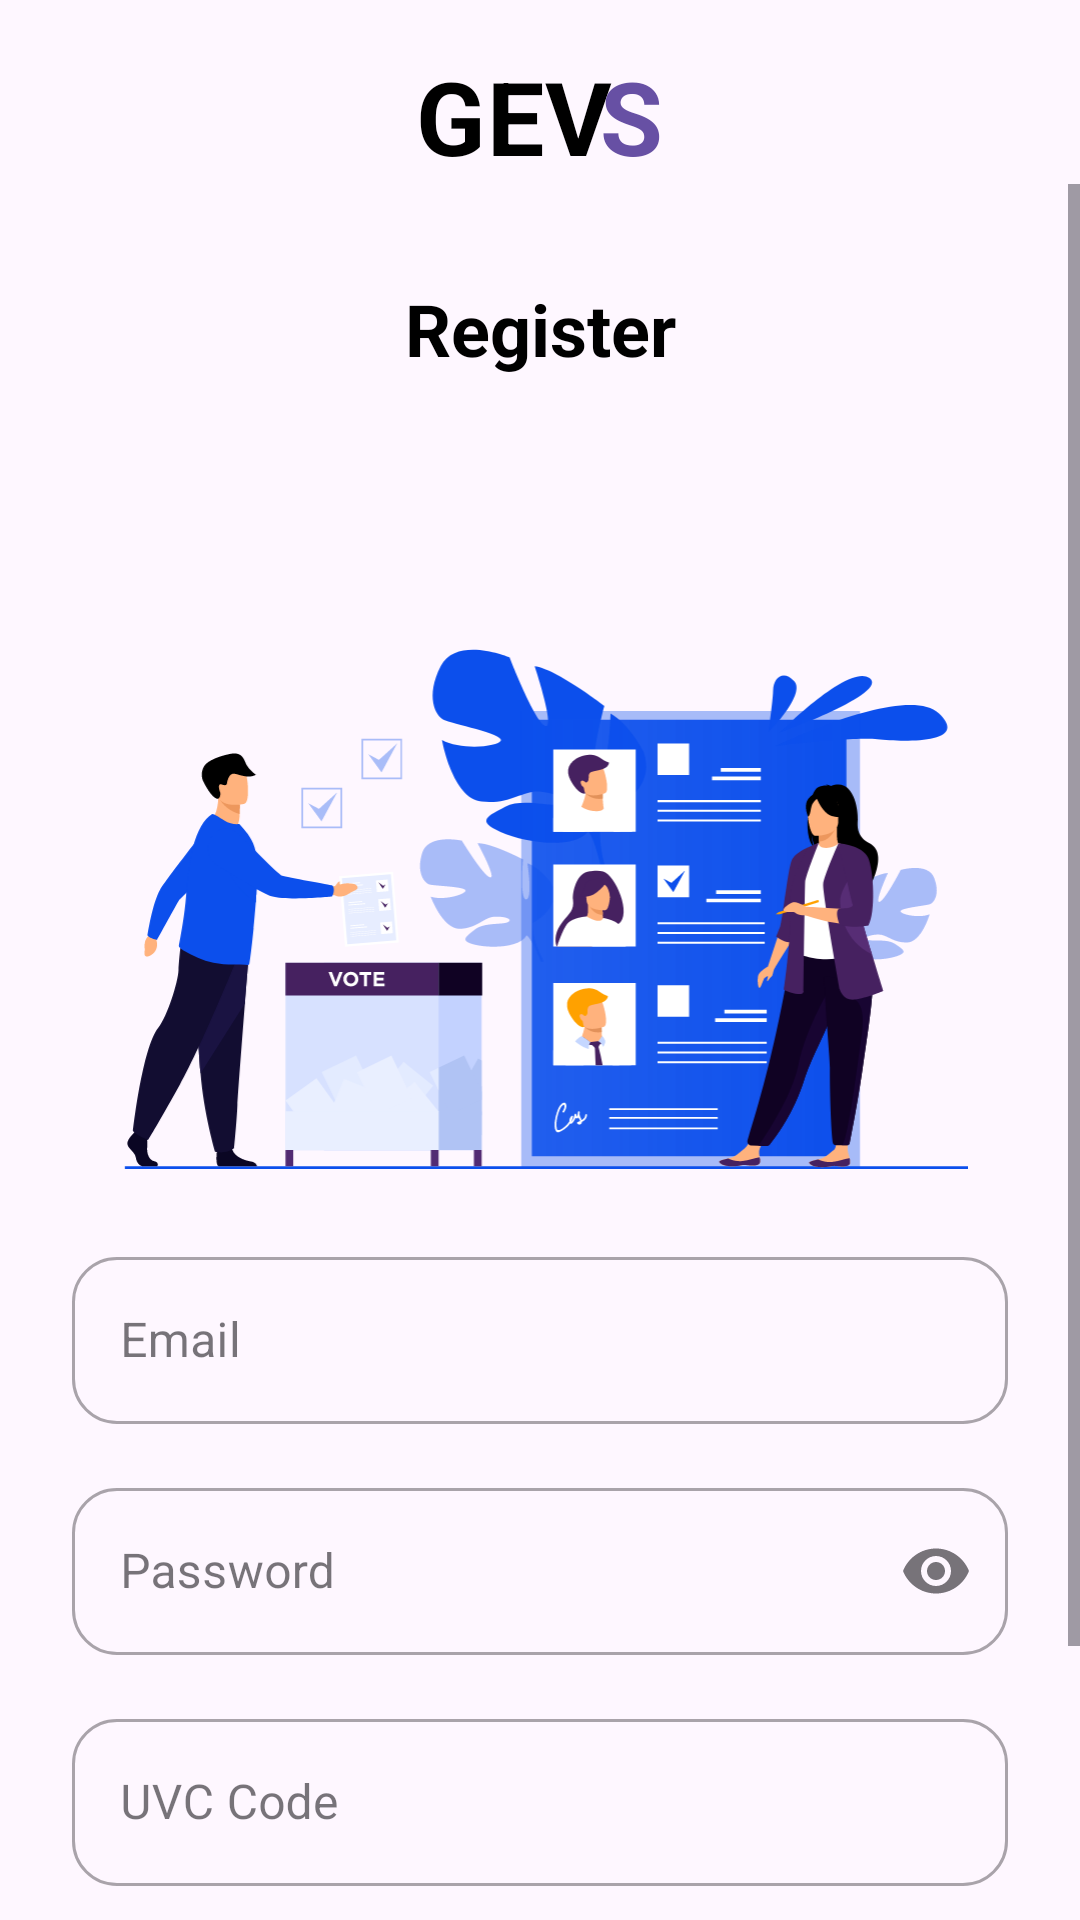

Produce the Android XML layout that renders to this screen, including the resource entries it uses.
<!-- AndroidManifest.xml: application theme Theme.Gevs -->
<!-- res/layout/activity_voter_register_two.xml -->
<?xml version="1.0" encoding="utf-8"?>
<layout xmlns:android="http://schemas.android.com/apk/res/android"
    xmlns:app="http://schemas.android.com/apk/res-auto"
    xmlns:tools="http://schemas.android.com/tools">

    <data>

    </data>

    <androidx.constraintlayout.widget.ConstraintLayout
        android:layout_width="match_parent"
        android:layout_height="match_parent"
        tools:context=".ui.auth.registervoter.VoterRegisterTwoActivity">

        <ImageButton
            android:id="@+id/nav_imageView"
            android:layout_width="wrap_content"
            android:layout_height="wrap_content"
            android:layout_marginStart="34dp"
            android:backgroundTint="?attr/colorOnSurface"
            android:background="@drawable/baseline_arrow_back_ios_24"
            app:layout_constraintBottom_toBottomOf="@+id/textView"
            app:layout_constraintStart_toStartOf="parent"
            app:layout_constraintTop_toTopOf="@+id/textView" />

        <TextView
            android:id="@+id/textView"
            android:layout_width="wrap_content"
            android:layout_height="wrap_content"
            android:layout_marginTop="16dp"
            android:text="GEV  "
            android:textAppearance="?attr/textAppearanceHeadline4"
            android:textColor="@color/textColor"
            android:textStyle="bold"
            app:layout_constraintEnd_toEndOf="parent"
            app:layout_constraintStart_toStartOf="parent"
            app:layout_constraintTop_toTopOf="parent"
            app:layout_constraintVertical_chainStyle="packed" />

        <TextView
            android:id="@+id/textView2"
            android:layout_width="wrap_content"
            android:layout_height="wrap_content"
            android:text="S"
            android:textAppearance="?attr/textAppearanceHeadline4"
            android:textColor="?attr/colorPrimary"
            android:textStyle="bold"
            app:layout_constraintBottom_toBottomOf="@+id/textView"
            app:layout_constraintEnd_toEndOf="@+id/textView"
            app:layout_constraintHorizontal_bias="1.0"
            app:layout_constraintStart_toStartOf="@+id/textView"
            app:layout_constraintTop_toTopOf="@+id/textView" />

        <ScrollView
            android:layout_width="match_parent"
            android:layout_height="0dp"
            app:layout_constraintBottom_toBottomOf="parent"
            app:layout_constraintTop_toBottomOf="@+id/textView">

            <androidx.constraintlayout.widget.ConstraintLayout
                android:layout_width="match_parent"
                android:layout_height="wrap_content">

                <TextView
                    android:id="@+id/textView4"
                    android:layout_width="wrap_content"
                    android:layout_height="wrap_content"
                    android:layout_marginTop="32dp"
                    android:layout_marginBottom="32dp"
                    android:text="Register"
                    android:textAppearance="?attr/textAppearanceHeadline5"
                    android:textColor="@color/textColor"
                    android:textStyle="bold"
                    app:layout_constraintBottom_toTopOf="@+id/imageView"
                    app:layout_constraintEnd_toEndOf="parent"
                    app:layout_constraintStart_toStartOf="parent"
                    app:layout_constraintTop_toTopOf="parent"
                    app:layout_constraintVertical_chainStyle="packed" />

                <ImageView
                    android:id="@+id/imageView"
                    android:layout_width="0dp"
                    android:layout_height="200dp"
                    android:layout_marginStart="24dp"
                    android:layout_marginTop="32dp"
                    android:layout_marginEnd="24dp"
                    android:scaleType="centerInside"
                    app:layout_constraintBottom_toTopOf="@+id/register_email_textInput"
                    app:layout_constraintEnd_toEndOf="parent"
                    app:layout_constraintStart_toStartOf="parent"
                    app:layout_constraintTop_toBottomOf="@+id/textView4"
                    app:srcCompat="@drawable/illustration_register" />

                <com.google.android.material.textfield.TextInputLayout
                    android:id="@+id/register_email_textInput"
                    style="@style/Widget.MaterialComponents.TextInputLayout.OutlinedBox"
                    android:layout_width="match_parent"
                    android:layout_height="wrap_content"
                    android:layout_marginStart="24dp"
                    android:layout_marginTop="24dp"
                    android:layout_marginEnd="24dp"
                    android:hint="Email"
                    app:boxBackgroundColor="?attr/colorSurface"
                    app:endIconMode="clear_text"
                    app:layout_constraintBottom_toTopOf="@+id/register_password_textInput"
                    app:layout_constraintEnd_toEndOf="parent"
                    app:layout_constraintStart_toStartOf="parent"
                    app:layout_constraintTop_toBottomOf="@+id/imageView"
                    app:shapeAppearance="@style/ShapeAppearance.Gevs.SmallComponent">

                    <com.google.android.material.textfield.TextInputEditText
                        android:id="@+id/register_email_editText"
                        android:layout_width="match_parent"
                        android:layout_height="wrap_content"
                        android:inputType="textEmailAddress" />

                </com.google.android.material.textfield.TextInputLayout>

                <com.google.android.material.textfield.TextInputLayout
                    android:id="@+id/register_password_textInput"
                    style="@style/Widget.MaterialComponents.TextInputLayout.OutlinedBox"
                    android:layout_width="0dp"
                    android:layout_height="wrap_content"
                    android:layout_marginTop="16dp"
                    android:hint="Password"
                    app:boxBackgroundColor="?attr/colorSurface"
                    app:endIconMode="password_toggle"
                    app:layout_constraintBottom_toTopOf="@+id/register_uvc_textInput"
                    app:layout_constraintEnd_toEndOf="@+id/register_email_textInput"
                    app:layout_constraintStart_toStartOf="@+id/register_email_textInput"
                    app:layout_constraintTop_toBottomOf="@+id/register_email_textInput"
                    app:shapeAppearance="@style/ShapeAppearance.Gevs.SmallComponent">

                    <com.google.android.material.textfield.TextInputEditText
                        android:id="@+id/register_password_editText"
                        android:layout_width="match_parent"
                        android:layout_height="wrap_content"
                        android:inputType="textPassword" />

                </com.google.android.material.textfield.TextInputLayout>

                <com.google.android.material.textfield.TextInputLayout
                    android:id="@+id/register_uvc_textInput"
                    style="@style/Widget.MaterialComponents.TextInputLayout.OutlinedBox"
                    android:layout_width="0dp"
                    android:layout_height="wrap_content"
                    android:layout_marginTop="16dp"
                    android:hint="UVC Code"
                    app:boxBackgroundColor="?attr/colorSurface"
                    app:endIconDrawable="@drawable/baseline_qr_code_scanner_24"
                    app:endIconMode="custom"
                    app:layout_constraintBottom_toTopOf="@+id/register_button"
                    app:layout_constraintEnd_toEndOf="@+id/register_password_textInput"
                    app:layout_constraintStart_toStartOf="@+id/register_password_textInput"
                    app:layout_constraintTop_toBottomOf="@+id/register_password_textInput"
                    app:shapeAppearance="@style/ShapeAppearance.Gevs.SmallComponent">

                    <com.google.android.material.textfield.TextInputEditText
                        android:id="@+id/register_uvc_editText"
                        android:layout_width="match_parent"
                        android:layout_height="wrap_content"
                        android:inputType="textEmailAddress" />

                </com.google.android.material.textfield.TextInputLayout>

                <com.google.android.material.button.MaterialButton
                    android:id="@+id/register_button"
                    style="@style/Widget.MaterialComponents.Button"
                    android:layout_width="match_parent"
                    android:layout_height="64dp"
                    android:layout_marginStart="24dp"
                    android:layout_marginTop="24dp"
                    android:layout_marginEnd="24dp"
                    android:layout_marginBottom="32dp"
                    android:text="Register"
                    android:textAllCaps="false"
                    app:layout_constraintBottom_toBottomOf="parent"
                    app:layout_constraintEnd_toEndOf="parent"
                    app:layout_constraintStart_toStartOf="parent"
                    app:layout_constraintTop_toBottomOf="@+id/register_uvc_textInput"
                    app:shapeAppearance="@style/ShapeAppearance.Gevs.SmallComponent" />

            </androidx.constraintlayout.widget.ConstraintLayout>

        </ScrollView>

        <androidx.constraintlayout.widget.ConstraintLayout
            android:id="@+id/loading_indiator"
            android:layout_width="match_parent"
            android:layout_height="match_parent"
            android:background="#90000000"
            android:clickable="true"
            android:elevation="10dp"
            android:visibility="gone"
            app:layout_constraintBottom_toBottomOf="parent"
            app:layout_constraintEnd_toEndOf="parent"
            app:layout_constraintStart_toStartOf="parent"
            app:layout_constraintTop_toTopOf="parent">

            <com.google.android.material.progressindicator.CircularProgressIndicator
                android:layout_width="wrap_content"
                android:layout_height="wrap_content"
                android:indeterminate="true"
                app:indicatorColor="?attr/colorSecondary"
                app:layout_constraintBottom_toBottomOf="parent"
                app:layout_constraintEnd_toEndOf="parent"
                app:layout_constraintStart_toStartOf="parent"
                app:layout_constraintTop_toTopOf="parent"
                app:trackThickness="20dp" />

        </androidx.constraintlayout.widget.ConstraintLayout>

    </androidx.constraintlayout.widget.ConstraintLayout>
</layout>
<!-- resources referenced by this layout -->
<resources>
  <color name="textColor">@color/black</color>
  <!-- drawable illustration_register: vector/xml drawable (drawable, 44449 chars, omitted) -->
  <style name="ShapeAppearance.Gevs.SmallComponent" parent="ShapeAppearance.MaterialComponents.SmallComponent">
          <item name="cornerFamily">rounded</item>
          <item name="cornerSize">15dp</item>
      </style>
  <style name="Theme.Gevs" parent="Base.Theme.Gevs" />
  <color name="black">#000000</color>
  <style name="Base.Theme.Gevs" parent="Theme.Material3.DayNight.NoActionBar">
          
          
      </style>
</resources>
